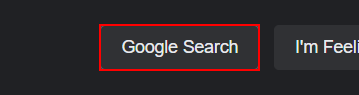
Workflow: element_exists

Step 1: find the text box in window 'Google' (chrome.exe)
